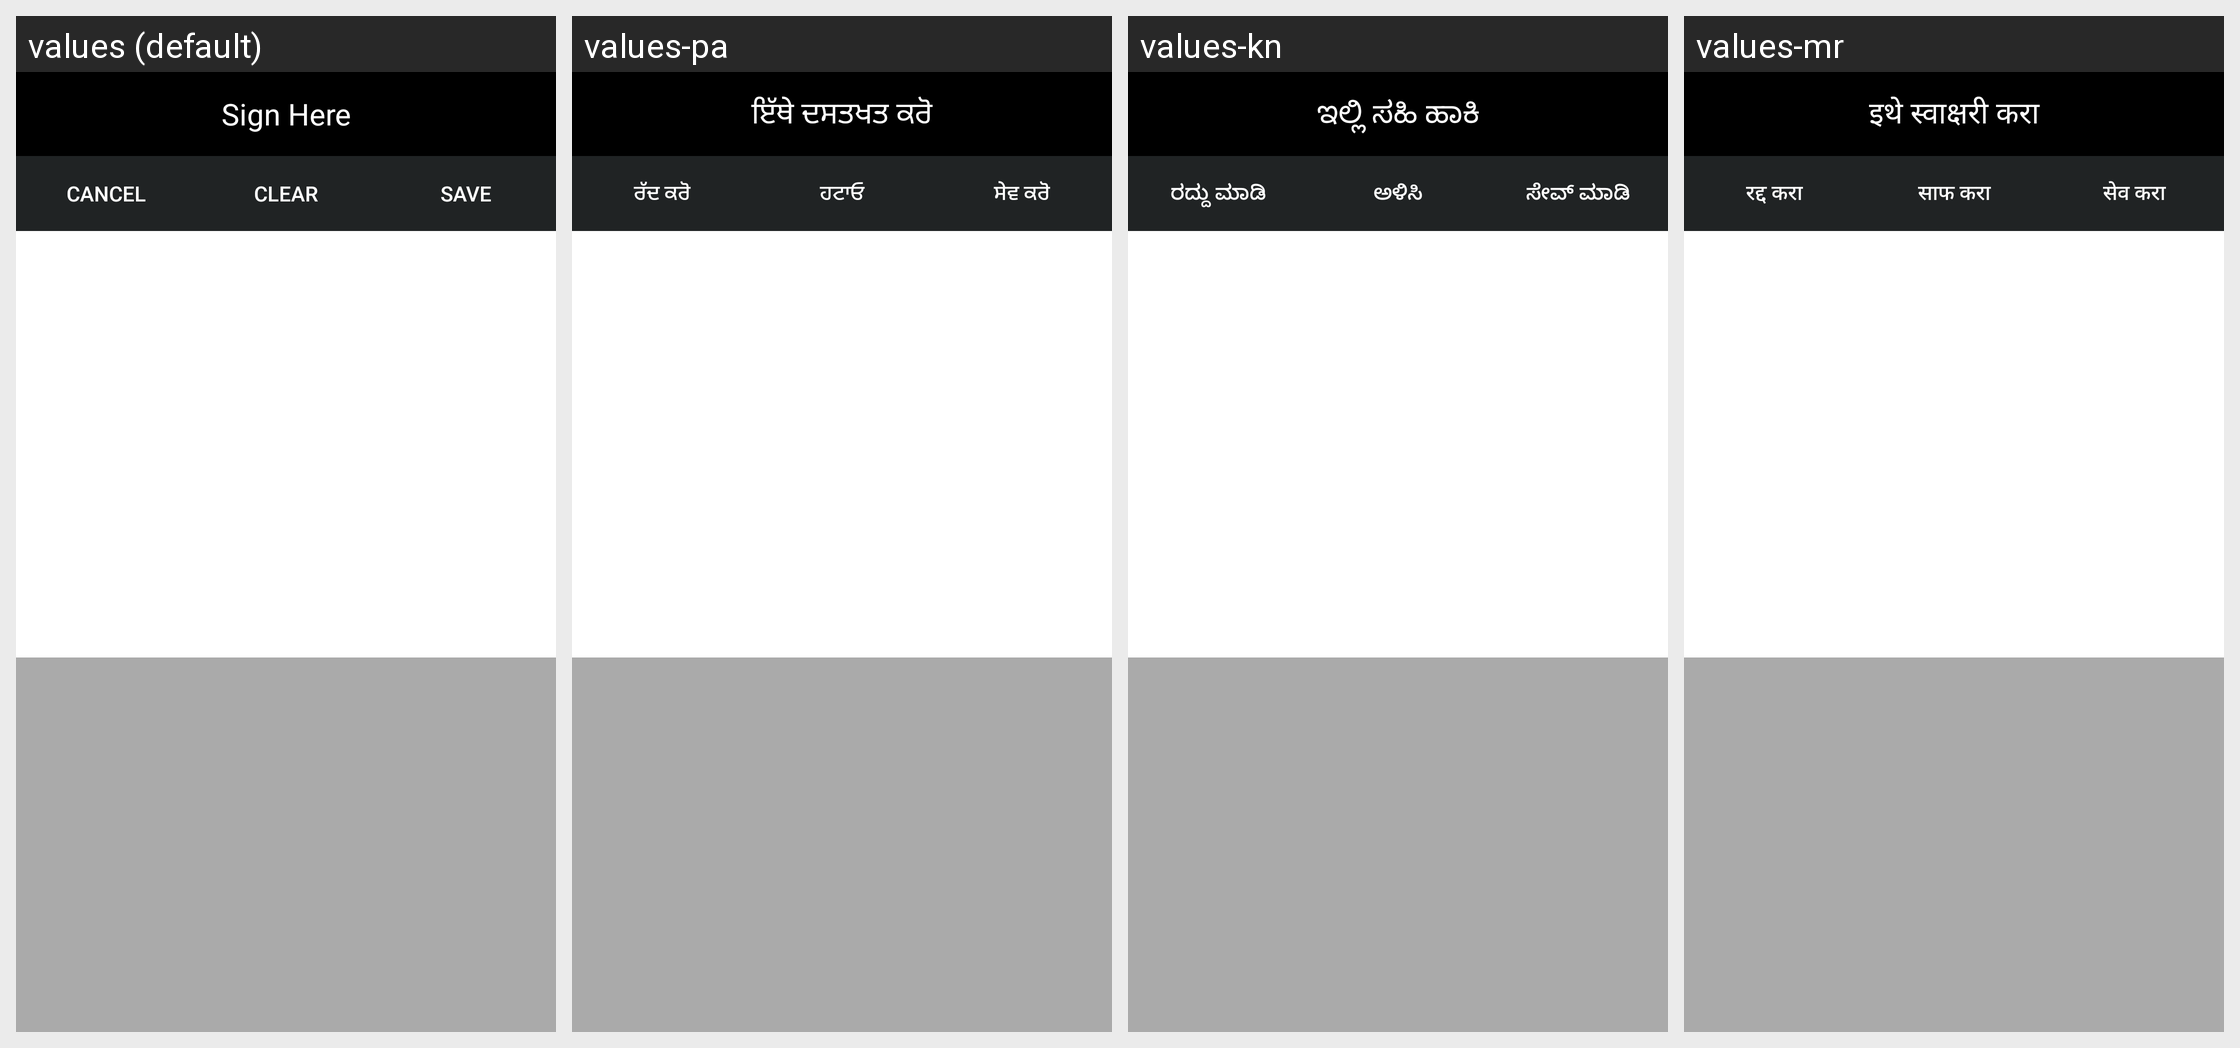

For this localized Android screen grid, give each drawn string resource with its value in every locale shown.
Android screen res/layout/service_signature.xml rendered under 4 locales, left to right: values (default), values-pa, values-kn, values-mr. Device: Nexus 5 (rendered at 1080×1920; each locale shown at half size, 540×960, under a caption strip naming it); theme AppTheme.
Other locales in the repository, not shown: values-as, values-be, values-en, values-hi, values-or, values-ta, values-te.
Strings drawn on this screen, with the default value and each locale's value (text and hints the layout hard-codes, and strings that could not be matched under every locale, appear in the picture but are not listed):

sign_here_title
  values: Sign Here
  values-pa: ਇੱਥੇ ਦਸਤਖਤ ਕਰੋ
  values-kn: ಇಲ್ಲಿ ಸಹಿ ಹಾಕಿ
  values-mr: इथे स्वाक्षरी करा

hint_cancel
  values: Cancel
  values-pa: ਰੱਦ ਕਰੋ
  values-kn: ರದ್ದು ಮಾಡಿ
  values-mr: रद्द करा

hint_clear
  values: Clear
  values-pa: ਹਟਾਓ
  values-kn: ಅಳಿಸಿ
  values-mr: साफ करा

hint_save
  values: Save
  values-pa: ਸੇਵ ਕਰੋ
  values-kn: ಸೇವ್ ಮಾಡಿ
  values-mr: सेव करा
